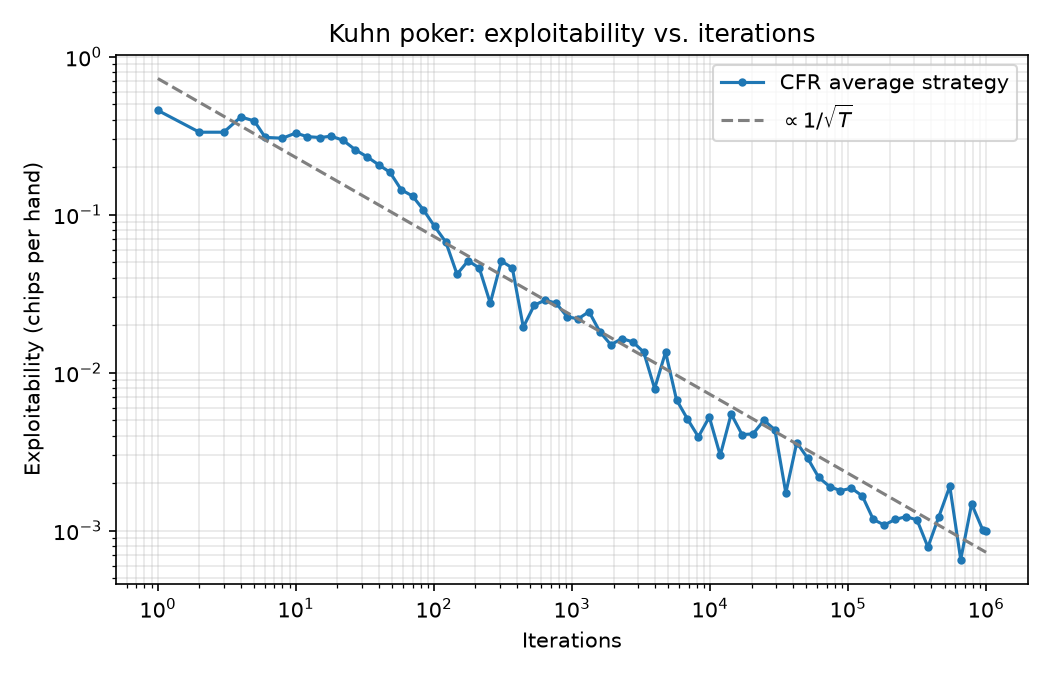

Source data for this figure (header and first rows):
iteration, exploitability
1, 0.4583
2, 0.3333
3, 0.3333
4, 0.4167
5, 0.3924
6, 0.309
8, 0.3053
10, 0.3296
12, 0.3127
15, 0.3083
18, 0.3148
22, 0.2961
27, 0.2577
33, 0.232
40, 0.2067
48, 0.186
58, 0.144
70, 0.1314
84, 0.1073
101, 0.08458
122, 0.06715
147, 0.04203
177, 0.05114
213, 0.04602
256, 0.02755
308, 0.05091
370, 0.04603
444, 0.01943
533, 0.02675
640, 0.02883
768, 0.02756
922, 0.02263
1107, 0.02191
1329, 0.02435
1595, 0.01812
1914, 0.01503
2297, 0.01645
2757, 0.01568
3309, 0.01351
3971, 0.007933
4766, 0.01349
5720, 0.006736
6864, 0.005091
8237, 0.003925
9885, 0.005241
11862, 0.002994
14235, 0.005478
17082, 0.004052
20499, 0.004099
24599, 0.004992
29519, 0.004349
35423, 0.001732
42508, 0.003608
51010, 0.002873
61212, 0.002175
73455, 0.001902
88146, 0.001789
105776, 0.001858
126932, 0.001656
152319, 0.001177
... 11 more rows
